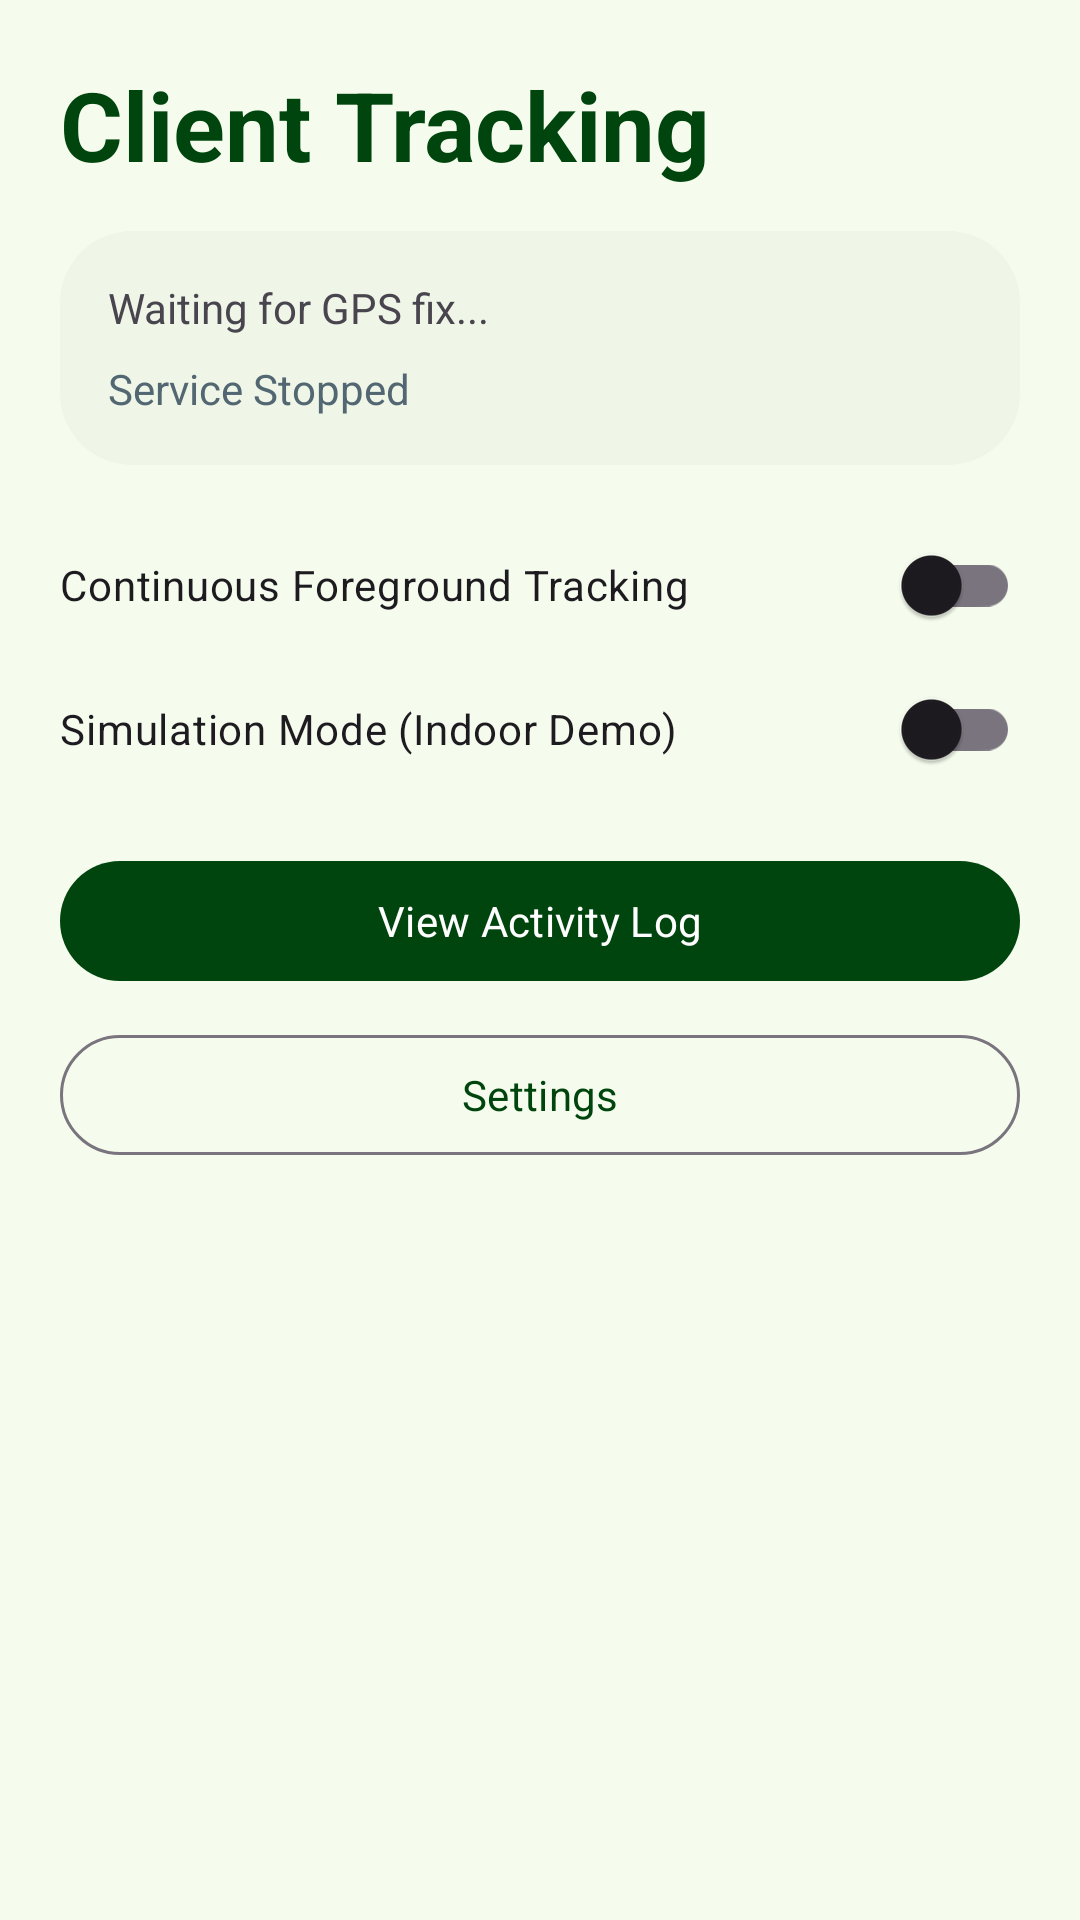

Reconstruct the res/layout file that produces this screen, plus the resources it refers to.
<!-- AndroidManifest.xml: application theme Theme.BovineTrack -->
<!-- res/layout/activity_client_dashboard.xml -->
<?xml version="1.0" encoding="utf-8"?>
<ScrollView xmlns:android="http://schemas.android.com/apk/res/android"
    android:layout_width="match_parent"
    android:layout_height="match_parent"
    android:background="@color/bt_background"
    android:padding="20dp">

    <LinearLayout
        android:layout_width="match_parent"
        android:layout_height="wrap_content"
        android:orientation="vertical">

        <TextView
            android:layout_width="wrap_content"
            android:layout_height="wrap_content"
            android:text="Client Tracking"
            android:textColor="@color/bt_primary"
            android:textSize="32sp"
            android:textStyle="bold" />

        <LinearLayout
            android:layout_width="match_parent"
            android:layout_height="wrap_content"
            android:layout_marginTop="14dp"
            android:background="@drawable/bg_card"
            android:orientation="vertical"
            android:padding="16dp">

        <TextView
            android:id="@+id/locationLabel"
            android:layout_width="match_parent"
            android:layout_height="wrap_content"
            android:contentDescription="Latest livestock location summary"
            android:text="Waiting for GPS fix..." />

            <TextView
                android:id="@+id/statusLabel"
                android:layout_width="match_parent"
                android:layout_height="wrap_content"
                android:layout_marginTop="8dp"
                android:text="Service Stopped"
                android:textColor="@color/bt_muted" />
        </LinearLayout>

        <com.google.android.material.switchmaterial.SwitchMaterial
            android:id="@+id/trackingSwitch"
            android:layout_width="match_parent"
            android:layout_height="wrap_content"
            android:layout_marginTop="16dp"
            android:contentDescription="Start or stop background tracking"
            android:text="Continuous Foreground Tracking" />

        <com.google.android.material.switchmaterial.SwitchMaterial
            android:id="@+id/simulationSwitch"
            android:layout_width="match_parent"
            android:layout_height="wrap_content"
            android:contentDescription="Enable demo simulation mode"
            android:text="Simulation Mode (Indoor Demo)" />

        <com.google.android.material.button.MaterialButton
            android:id="@+id/logButton"
            android:layout_width="match_parent"
            android:layout_height="wrap_content"
            android:layout_marginTop="16dp"
            android:text="View Activity Log" />

        <com.google.android.material.button.MaterialButton
            android:id="@+id/settingsButton"
            style="@style/Widget.Material3.Button.OutlinedButton"
            android:layout_width="match_parent"
            android:layout_height="wrap_content"
            android:layout_marginTop="10dp"
            android:text="Settings" />
    </LinearLayout>
</ScrollView>
<!-- resources referenced by this layout -->
<resources>
  <color name="bt_background">#F5FCED</color>
  <color name="bt_muted">#526772</color>
  <color name="bt_primary">#00450D</color>
  <!-- drawable bg_card (drawable) -->
  <?xml version="1.0" encoding="utf-8"?>
  <shape xmlns:android="http://schemas.android.com/apk/res/android" android:shape="rectangle">
      <solid android:color="@color/bt_surface" />
      <corners android:radius="24dp" />
  </shape>
  <style name="Theme.BovineTrack" parent="Theme.Material3.Light.NoActionBar">
          <item name="colorPrimary">@color/bt_primary</item>
          <item name="colorPrimaryContainer">@color/bt_primary_container</item>
          <item name="android:statusBarColor">@color/bt_background</item>
          <item name="android:windowBackground">@color/bt_background</item>
          <item name="android:navigationBarColor">@color/bt_background</item>
          <item name="fontFamily">sans-serif</item>
          <item name="android:textColorPrimary">@color/bt_on_surface</item>
          <item name="android:textColorSecondary">@color/bt_muted</item>
      </style>
  <color name="bt_surface">#EFF6E7</color>
  <color name="bt_primary_container">#065F18</color>
  <color name="bt_on_surface">#171D14</color>
</resources>
